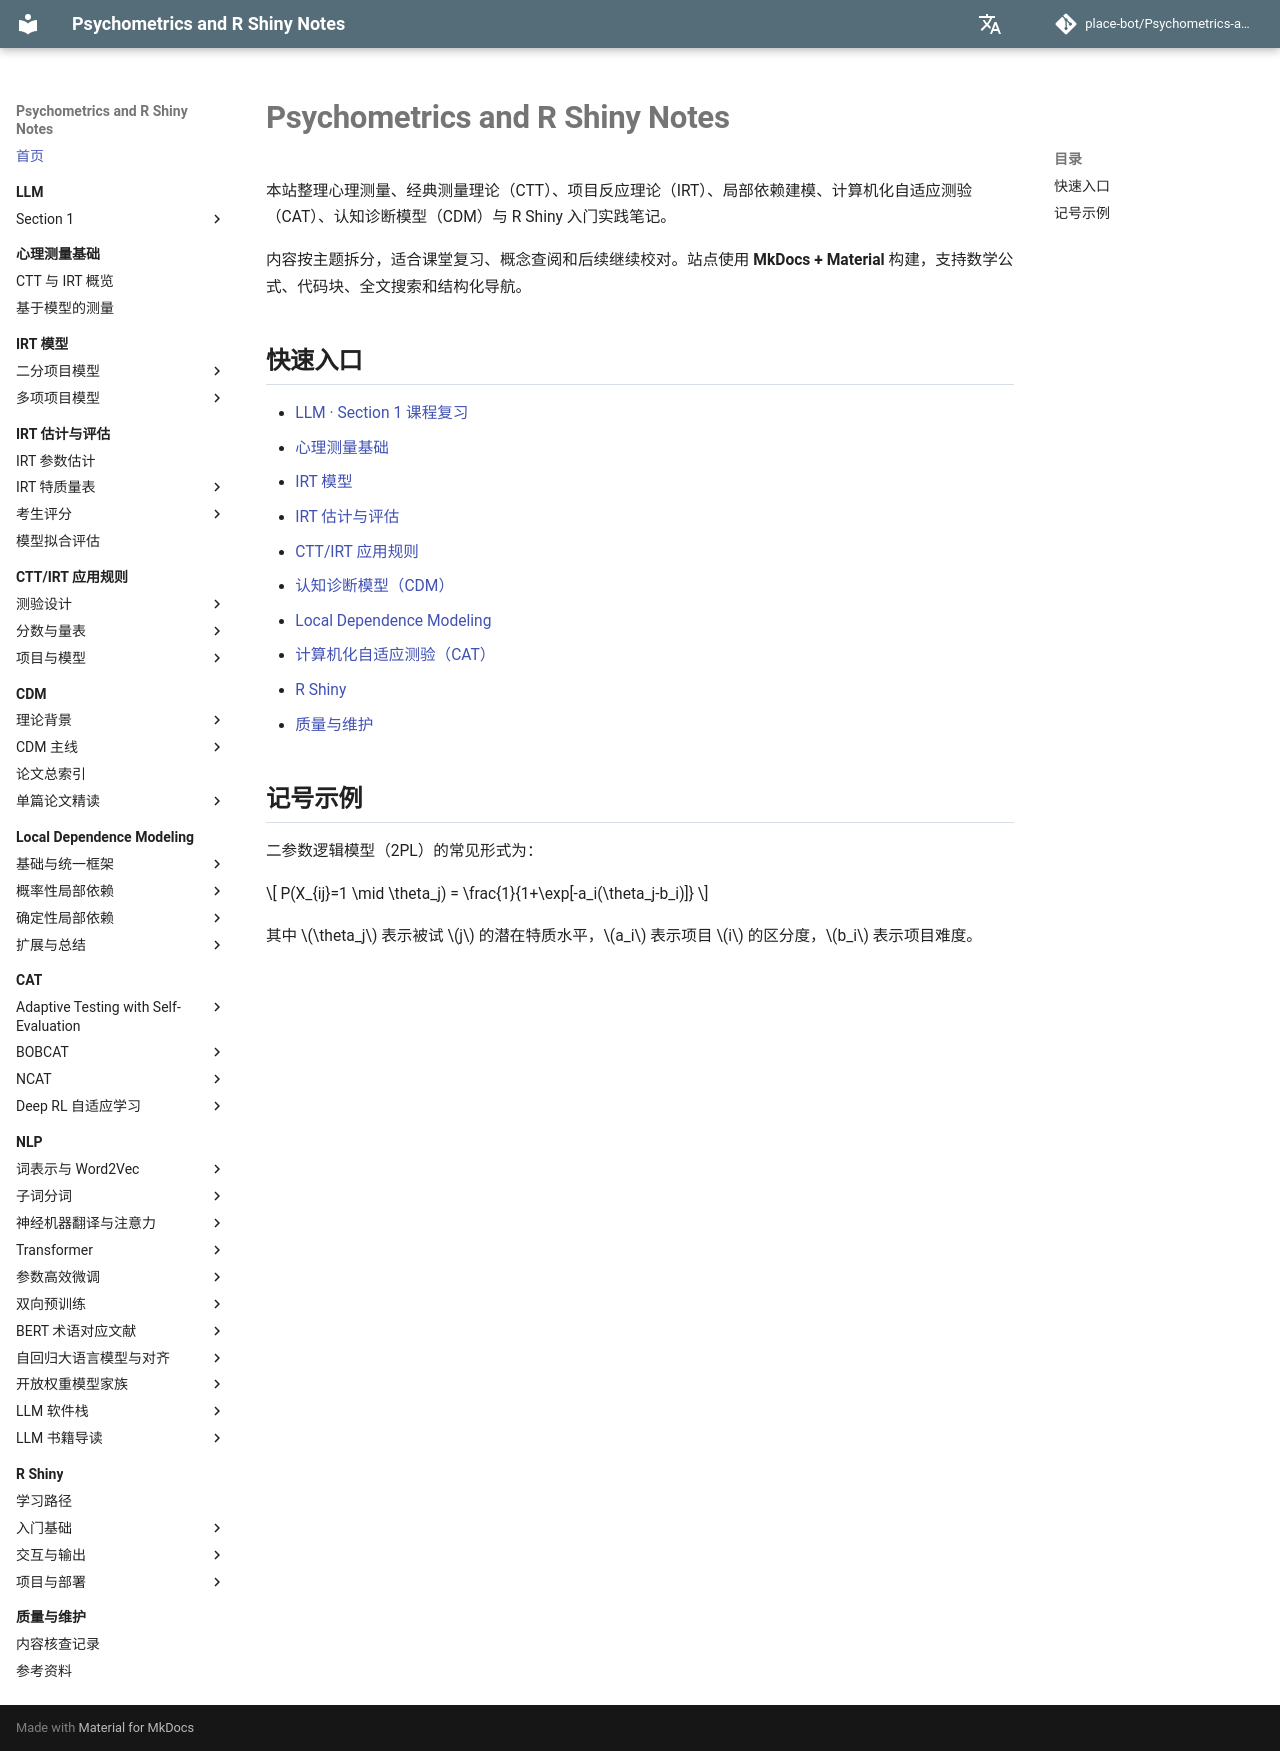

repository: place-bot/learning-notes · page: index.html · generator: mkdocs

# Psychometrics and R Shiny Notes

本站整理心理测量、经典测量理论（CTT）、项目反应理论（IRT）、局部依赖建模、计算机化自适应测验（CAT）、认知诊断模型（CDM）与 R Shiny 入门实践笔记。

内容按主题拆分，适合课堂复习、概念查阅和后续继续校对。站点使用 **MkDocs + Material** 构建，支持数学公式、代码块、全文搜索和结构化导航。

## 快速入口

- [LLM · Section 1 课程复习](llm/section1/index.md)
- [心理测量基础](psychometrics/index.md)
- [IRT 模型](irt-models/index.md)
- [IRT 估计与评估](irt-estimation/index.md)
- [CTT/IRT 应用规则](10_rules_ctt_irt/index.md)
- [认知诊断模型（CDM）](cdm/index.md)
- [Local Dependence Modeling](local-dependence-modeling/index.md)
- [计算机化自适应测验（CAT）](cat/index.md)
- [R Shiny](shiny/index.md)
- [质量与维护](quality/index.md)

## 记号示例

二参数逻辑模型（2PL）的常见形式为：

\[
P(X_{ij}=1 \mid \theta_j)
=
\frac{1}{1+\exp[-a_i(\theta_j-b_i)]}
\]

其中 \(\theta_j\) 表示被试 \(j\) 的潜在特质水平，\(a_i\) 表示项目 \(i\) 的区分度，\(b_i\) 表示项目难度。
